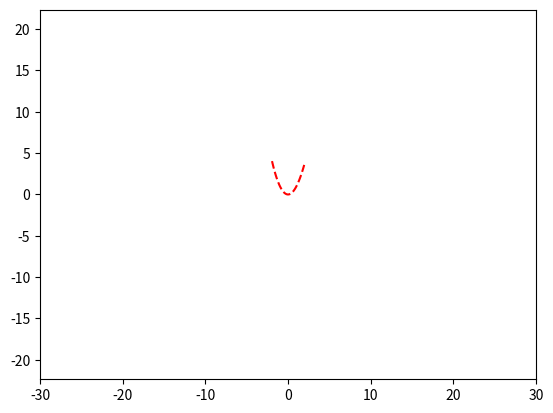

Here is the Python script that generated this plot:
import numpy as np
import matplotlib.pyplot as plt
import matplotlib.animation as animation
 
fig, ax = plt.subplots()
line, = plt.plot([], [], '--', color='red', label='line')
 
edge = 30

 
plt.axis('equal')
 
ax.set_xlim(-edge, edge)
ax.set_ylim(-edge, edge)
 
x, y = [], []


t = np.arange(0,4*np.pi,0.1)
#x = 12*np.cos(t) + 8*np.cos(1.5*t)
#y = 12*np.sin(t) - 8*np.sin(1.5*t)

x = np.arange(-2,2,0.1)
y = x**2




def star():

  
  star, = plt.plot(x,y,'--', color='blue', label='line')
  t = np.pi 
  X=x*np.cos(t) - y*np.sin(t)
  Y=y*np.cos(t) + x*np.sin(t)
  star, = plt.plot(X,Y,'--', color='red', label='line') 


#plt.show()

def rotate(x,y,v):
  X=x*np.cos(v) - y*np.sin(v)
  Y=y*np.cos(v) + x*np.sin(v)
  return X,Y


def animate(a):
  print (a)
  line.set_data(rotate(x,y,a)) 


ani = animation.FuncAnimation(fig,
                        animate,
                        
                        frames=np.arange(0,2*np.pi,np.pi/180),
                        interval=30)

ani.save('my_anim.gif')
